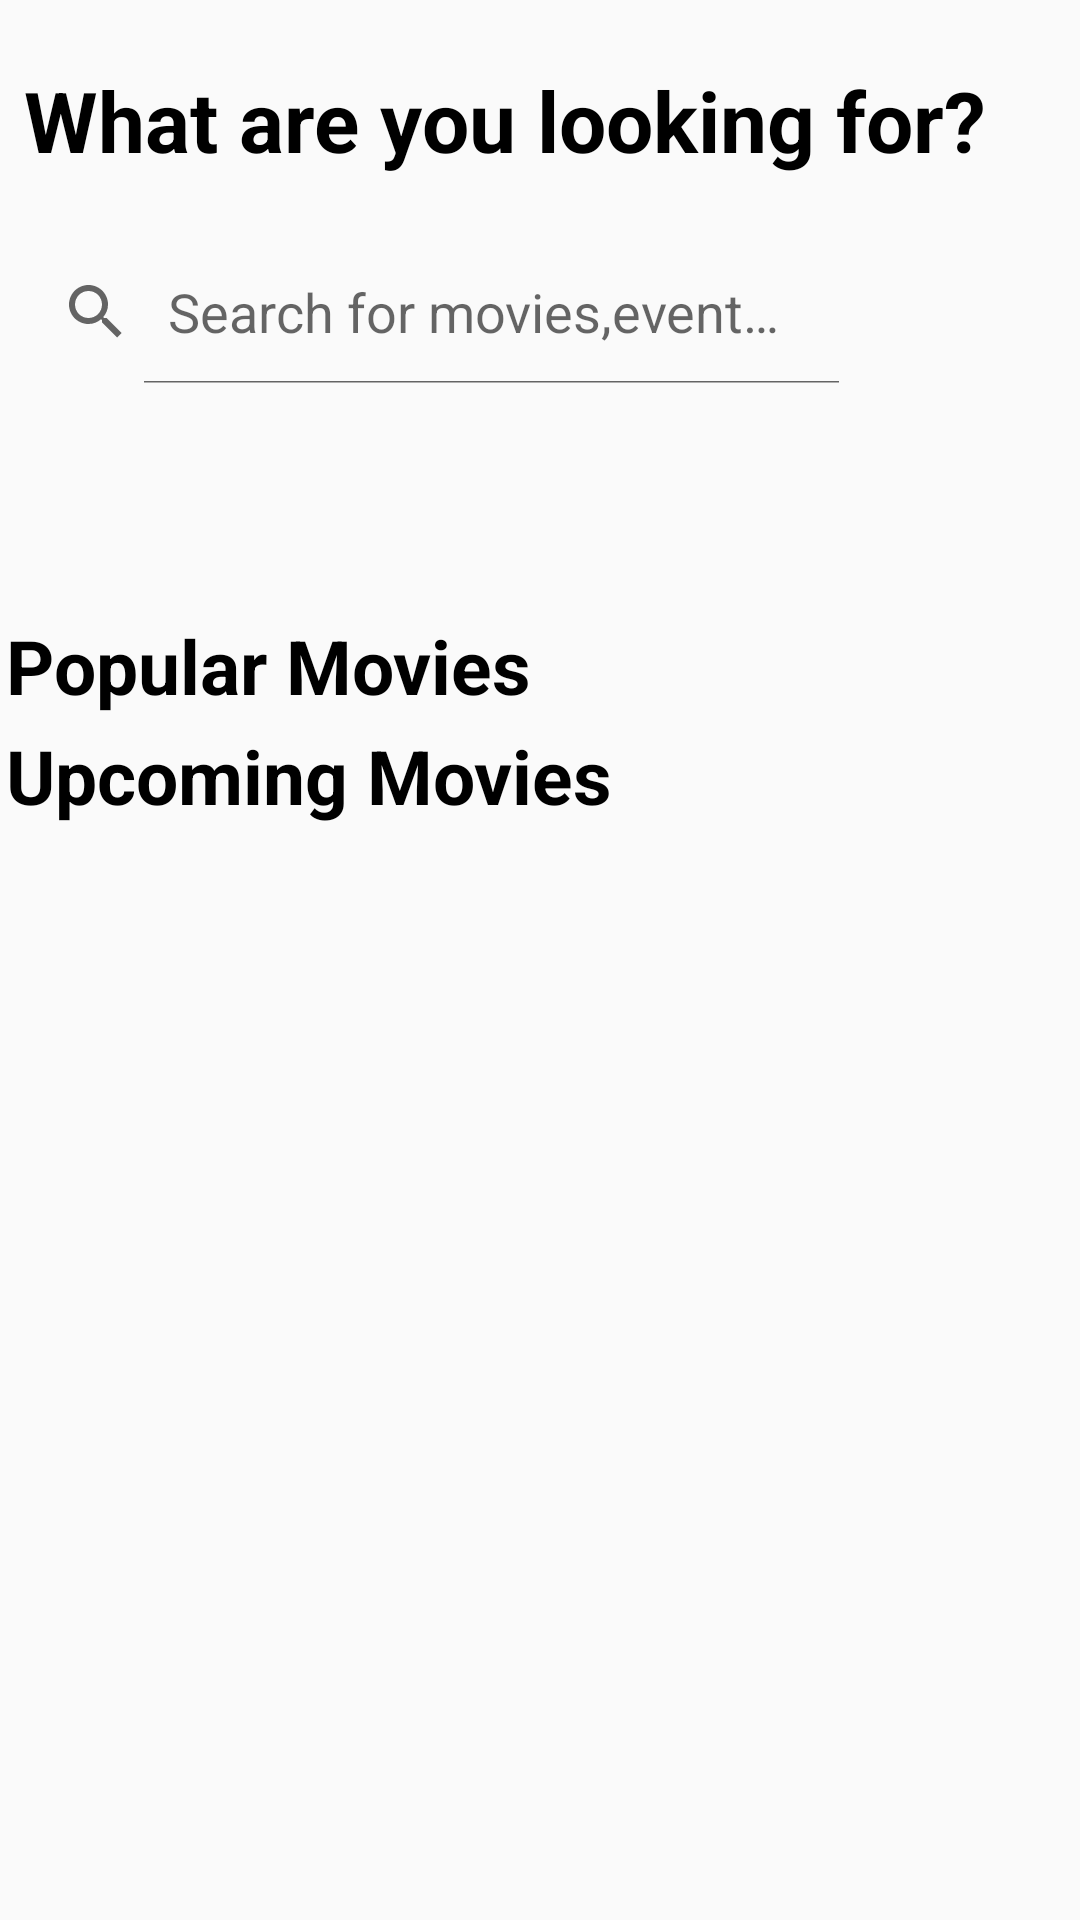

Produce the Android XML layout that renders to this screen, including the resource entries it uses.
<!-- AndroidManifest.xml: activity theme AppTheme.NoActionBar -->
<!-- res/layout/activity_main.xml -->
<?xml version="1.0" encoding="utf-8"?>
<androidx.constraintlayout.widget.ConstraintLayout xmlns:android="http://schemas.android.com/apk/res/android"
    xmlns:app="http://schemas.android.com/apk/res-auto"
    xmlns:tools="http://schemas.android.com/tools"
    android:layout_width="match_parent"
    android:layout_height="match_parent">


    <View
        android:id="@+id/viewHorizontal1"
        android:layout_width="0dp"
        android:layout_height="0.001dp"
        android:layout_marginTop="80dp"
        app:layout_constraintTop_toTopOf="parent"
        app:layout_constraintEnd_toEndOf="parent"
        app:layout_constraintStart_toStartOf="parent"/>
    <View
        android:id="@+id/viewHorizontal2"
        android:layout_width="0dp"
        android:layout_height="0.001dp"
        app:layout_constraintTop_toTopOf="parent"
        app:layout_constraintEnd_toEndOf="parent"
        app:layout_constraintStart_toStartOf="parent"
        android:layout_marginTop="200dp"/>
    <View
        android:id="@+id/viewHorizontal3"
        android:layout_width="0dp"
        android:layout_height="0.001dp"
        app:layout_constraintTop_toTopOf="parent"
        app:layout_constraintEnd_toEndOf="parent"
        app:layout_constraintStart_toStartOf="parent"
        app:layout_constraintBottom_toBottomOf="parent"
        app:layout_constraintVertical_bias="0.7"/>
    <View
        android:id="@+id/viewHorizontal4"
        android:layout_width="0dp"
        android:layout_height="0.001dp"
        app:layout_constraintTop_toTopOf="parent"
        app:layout_constraintEnd_toEndOf="parent"
        app:layout_constraintStart_toStartOf="parent"
        app:layout_constraintBottom_toBottomOf="parent"
        app:layout_constraintVertical_bias="0.18"/>

    <TextView
        android:layout_width="0dp"
        android:layout_height="0dp"
        android:text="What are you looking for?"
        android:textSize="28sp"
        android:textStyle="bold"
        android:paddingLeft="8dp"
        android:textColor="@color/black"
        android:gravity="center|left"
        app:layout_constraintStart_toStartOf="parent"
        app:layout_constraintEnd_toEndOf="parent"
        app:layout_constraintTop_toTopOf="parent"
        app:layout_constraintBottom_toTopOf="@+id/viewHorizontal1"/>

    <androidx.constraintlayout.widget.ConstraintLayout
        android:id="@+id/viewConstarint"
        android:layout_width="0dp"
        android:layout_height="0dp"
        app:layout_constraintTop_toTopOf="@+id/viewHorizontal1"
        app:layout_constraintEnd_toEndOf="parent"
        app:layout_constraintStart_toStartOf="parent"
        app:layout_constraintBottom_toTopOf="@+id/viewHorizontal2">

        <SearchView
            android:id="@+id/simpleSearchView"
            style="@style/Widget.AppCompat.SearchView"
            android:layout_width="0dp"
            android:layout_height="wrap_content"
            android:iconifiedByDefault="false"
            android:focusableInTouchMode="true"
            android:queryHint="Search for movies,event &amp; more"
            app:layout_constraintStart_toStartOf="parent"
            app:layout_constraintEnd_toStartOf="@+id/viewItemVertical1"
            app:layout_constraintTop_toTopOf="parent"/>

        <View
            android:id="@+id/viewItemVertical1"
            android:layout_width="0.001dp"
            android:layout_height="0dp"
            app:layout_constraintTop_toTopOf="parent"
            app:layout_constraintEnd_toEndOf="parent"
            app:layout_constraintStart_toStartOf="parent"
            app:layout_constraintBottom_toBottomOf="parent"
            app:layout_constraintHorizontal_bias="0.8"/>

        <com.google.android.material.tabs.TabLayout
            android:id="@+id/moviesTabLayout"
            android:layout_width="0dp"
            android:layout_height="0dp"
            app:layout_constraintTop_toBottomOf="@+id/simpleSearchView"
            app:layout_constraintEnd_toEndOf="parent"
            app:layout_constraintStart_toStartOf="parent"
            app:layout_constraintBottom_toBottomOf="parent"/>



    </androidx.constraintlayout.widget.ConstraintLayout>



    <ScrollView
        android:layout_width="0dp"
        android:layout_height="0dp"
        app:layout_constraintTop_toTopOf="@id/viewHorizontal2"
        app:layout_constraintStart_toStartOf="parent"
        app:layout_constraintEnd_toEndOf="parent"
        app:layout_constraintBottom_toBottomOf="parent">
        <androidx.constraintlayout.widget.ConstraintLayout
            android:layout_width="match_parent"
            android:layout_height="match_parent"
            android:padding="2dp">

            <TextView
                android:id="@+id/titleRecommended"
                android:layout_width="0dp"
                android:layout_height="wrap_content"
                android:text="Popular Movies"
                android:textStyle="bold"
                android:textSize="25sp"
                android:layout_marginTop="3dp"
                android:textColor="@color/black"
                app:layout_constraintStart_toStartOf="parent"
                app:layout_constraintTop_toTopOf="parent"/>
            <androidx.recyclerview.widget.RecyclerView
                android:id="@+id/recyclerRecommended"
                android:layout_width="0dp"
                android:layout_height="wrap_content"
                app:layout_constraintTop_toBottomOf="@id/titleRecommended"
                app:layout_constraintStart_toStartOf="parent"
                app:layout_constraintEnd_toEndOf="parent"
                android:orientation="horizontal"
                android:visibility="visible"
                tools:listitem="@layout/recommended_list_item_horizontal"
                app:layoutManager="androidx.recyclerview.widget.LinearLayoutManager"/>



            <TextView
                android:id="@+id/titleUpcoming"
                android:layout_width="0dp"
                android:layout_height="wrap_content"
                android:text="Upcoming Movies"
                android:textStyle="bold"
                android:textSize="25sp"
                android:layout_marginTop="3dp"
                android:textColor="@color/black"
                app:layout_constraintStart_toStartOf="parent"
                app:layout_constraintEnd_toEndOf="parent"
                app:layout_constraintTop_toBottomOf="@+id/recyclerRecommended"/>
            <androidx.recyclerview.widget.RecyclerView
                android:id="@+id/recyclerUpcoming"
                android:layout_width="0dp"
                android:layout_height="wrap_content"
                app:layout_constraintTop_toBottomOf="@id/titleUpcoming"
                app:layout_constraintStart_toStartOf="parent"
                app:layout_constraintEnd_toEndOf="parent"
                app:layout_constraintBottom_toBottomOf="parent"
                android:orientation="vertical"
                tools:listitem="@layout/upcomming_list_item_horizontal"
                app:layoutManager="androidx.recyclerview.widget.LinearLayoutManager"/>

        </androidx.constraintlayout.widget.ConstraintLayout>

    </ScrollView>
</androidx.constraintlayout.widget.ConstraintLayout>
<!-- res/layout/recommended_list_item_horizontal.xml (included above) -->
<?xml version="1.0" encoding="utf-8"?>
<androidx.cardview.widget.CardView
    android:id="@+id/cardView"
    xmlns:android="http://schemas.android.com/apk/res/android"
    android:layout_width="wrap_content"
    android:layout_height="wrap_content"
    xmlns:app="http://schemas.android.com/apk/res-auto">

    <androidx.constraintlayout.widget.ConstraintLayout
        android:layout_width="wrap_content"
        android:layout_height="wrap_content"
        android:layout_margin="5dp">

        <ImageView
            android:id="@+id/moviesImg"
            android:layout_width="150dp"
            android:layout_height="200dp"
            android:layout_marginTop="4dp"
            android:background="@drawable/background_conor"
            android:clipToOutline="true"
            android:src="@mipmap/sample_movies"
            app:layout_constraintEnd_toEndOf="parent"
            app:layout_constraintHorizontal_bias="0.0"
            app:layout_constraintStart_toStartOf="parent"
            app:layout_constraintTop_toTopOf="parent" />

        <TextView
            android:id="@+id/moviesTitle"
            android:layout_width="0dp"
            android:layout_height="wrap_content"
            android:text="Title"
            android:textStyle="bold"
            android:textColor="@color/black"
            android:textSize="15sp"
            android:maxLines="2"
            android:layout_marginTop="5dp"
            app:layout_constraintTop_toBottomOf="@+id/moviesImg"
            app:layout_constraintStart_toStartOf="parent"
            app:layout_constraintEnd_toEndOf="parent"
            />
        <ImageView
            android:id="@+id/imgFavorite"
            android:layout_width="20dp"
            android:layout_height="20dp"
            android:src="@drawable/ic_baseline_favorite_24"
            android:layout_marginTop="10dp"
            android:layout_marginBottom="10dp"
            app:layout_constraintTop_toBottomOf="@+id/moviesTitle"
            app:layout_constraintStart_toStartOf="parent"
            app:layout_constraintBottom_toBottomOf="parent"
            />
        <TextView
            android:id="@+id/moviesRatting"
            android:layout_width="0dp"
            android:layout_height="0dp"
            android:text=""
            android:textStyle="bold"
            android:textColor="@color/black"
            android:textSize="20sp"
            android:layout_marginLeft="10dp"
            app:layout_constraintTop_toTopOf="@+id/imgFavorite"
            app:layout_constraintStart_toEndOf="@+id/imgFavorite"
            app:layout_constraintBottom_toBottomOf="@+id/imgFavorite"
            app:layout_constraintEnd_toEndOf="parent"
            />

    </androidx.constraintlayout.widget.ConstraintLayout>


</androidx.cardview.widget.CardView>
<!-- res/layout/upcomming_list_item_horizontal.xml (included above) -->
<?xml version="1.0" encoding="utf-8"?>
<androidx.cardview.widget.CardView
    android:id="@+id/cardView"
    xmlns:android="http://schemas.android.com/apk/res/android"
    android:layout_width="match_parent"
    android:layout_height="wrap_content"
    xmlns:app="http://schemas.android.com/apk/res-auto">

    <androidx.constraintlayout.widget.ConstraintLayout
        android:layout_width="match_parent"
        android:layout_height="wrap_content"
        android:layout_margin="5dp">
        <androidx.cardview.widget.CardView
            android:id="@+id/cardMovies"
            android:layout_width="135dp"
            android:layout_height="200dp"
            app:cardCornerRadius="8dp"
            app:layout_constraintTop_toTopOf="parent"
            app:layout_constraintStart_toStartOf="parent"
            >
            <ImageView
                android:id="@+id/moviesImg"
                android:layout_width="match_parent"
                android:layout_height="match_parent"
                android:src="@mipmap/sample_movies"/>
        </androidx.cardview.widget.CardView>

        <TextView
            android:id="@+id/moviesTitle"
            android:layout_width="0dp"
            android:layout_height="wrap_content"
            android:text="Sample Movies"
            android:textStyle="bold"
            android:textColor="@color/black"
            android:textSize="18sp"
            android:layout_marginLeft="5dp"
            app:layout_constraintTop_toTopOf="@+id/cardMovies"
            app:layout_constraintStart_toEndOf="@+id/cardMovies"
            app:layout_constraintEnd_toEndOf="parent"
            />


        <TextView
            android:id="@+id/moviesDetails"
            android:layout_width="0dp"
            android:layout_height="0dp"
            android:text="ETAG Company Ltd.,"
            android:textSize="14sp"
            android:padding="2dp"
            android:textColor="@color/black"
            android:layout_marginLeft="5dp"
            android:ellipsize="end"
            android:maxLines="6"
            app:layout_constraintTop_toBottomOf="@+id/moviesTitle"
            app:layout_constraintStart_toEndOf="@+id/cardMovies"
            app:layout_constraintBottom_toTopOf="@+id/layoutConstraint"
            app:layout_constraintEnd_toEndOf="parent"
            />

        <androidx.constraintlayout.widget.ConstraintLayout
            android:id="@+id/layoutConstraint"
            android:layout_width="0dp"
            android:layout_height="wrap_content"
            app:layout_constraintStart_toEndOf="@+id/cardMovies"
            app:layout_constraintEnd_toEndOf="parent"
            android:paddingLeft="7dp"
            android:paddingRight="20dp"
            app:layout_constraintBottom_toBottomOf="parent">

            <ImageView
                android:id="@+id/imgFavorite"
                android:layout_width="20dp"
                android:layout_height="20dp"
                android:src="@drawable/ic_baseline_favorite_24"
                android:layout_marginTop="10dp"
                android:layout_marginBottom="10dp"
                app:layout_constraintTop_toTopOf="parent"
                app:layout_constraintStart_toStartOf="parent"
                app:layout_constraintBottom_toBottomOf="parent"
                />
            <TextView
                android:id="@+id/moviesRatting"
                android:layout_width="50dp"
                android:layout_height="0dp"
                android:text=""
                android:maxLines="2"
                android:textStyle="bold"
                android:textColor="@color/black"
                android:textSize="16sp"
                android:layout_marginLeft="10dp"
                app:layout_constraintTop_toTopOf="@+id/imgFavorite"
                app:layout_constraintStart_toEndOf="@+id/imgFavorite"
                app:layout_constraintBottom_toBottomOf="@+id/imgFavorite"
                />

            <ImageView
                android:id="@+id/imgMessage"
                android:layout_width="20dp"
                android:layout_height="20dp"
                android:layout_marginLeft="30dp"
                android:src="@drawable/baseline_message_24"
                app:layout_constraintStart_toEndOf="@+id/moviesRatting"
                app:layout_constraintBottom_toBottomOf="@+id/moviesMessage"
                app:layout_constraintTop_toTopOf="@+id/moviesMessage" />

            <TextView
                android:id="@+id/moviesMessage"
                android:layout_width="60dp"
                android:layout_height="0dp"
                android:maxLines="2"
                android:text=""
                android:textColor="@color/black"
                android:textSize="16sp"
                android:layout_marginLeft="10dp"
                android:textStyle="bold"
                app:layout_constraintStart_toEndOf="@+id/imgMessage"
                app:layout_constraintBottom_toBottomOf="@+id/imgFavorite"
                app:layout_constraintTop_toTopOf="@+id/imgFavorite"
                app:layout_constraintVertical_bias="0.0" />



        </androidx.constraintlayout.widget.ConstraintLayout>


    </androidx.constraintlayout.widget.ConstraintLayout>


</androidx.cardview.widget.CardView>
<!-- resources referenced by this layout -->
<resources>
  <color name="black">#FF000000</color>
  <style name="AppTheme.NoActionBar">
          <item name="windowActionBar">false</item>
          <item name="windowNoTitle">true</item>
      </style>
</resources>
